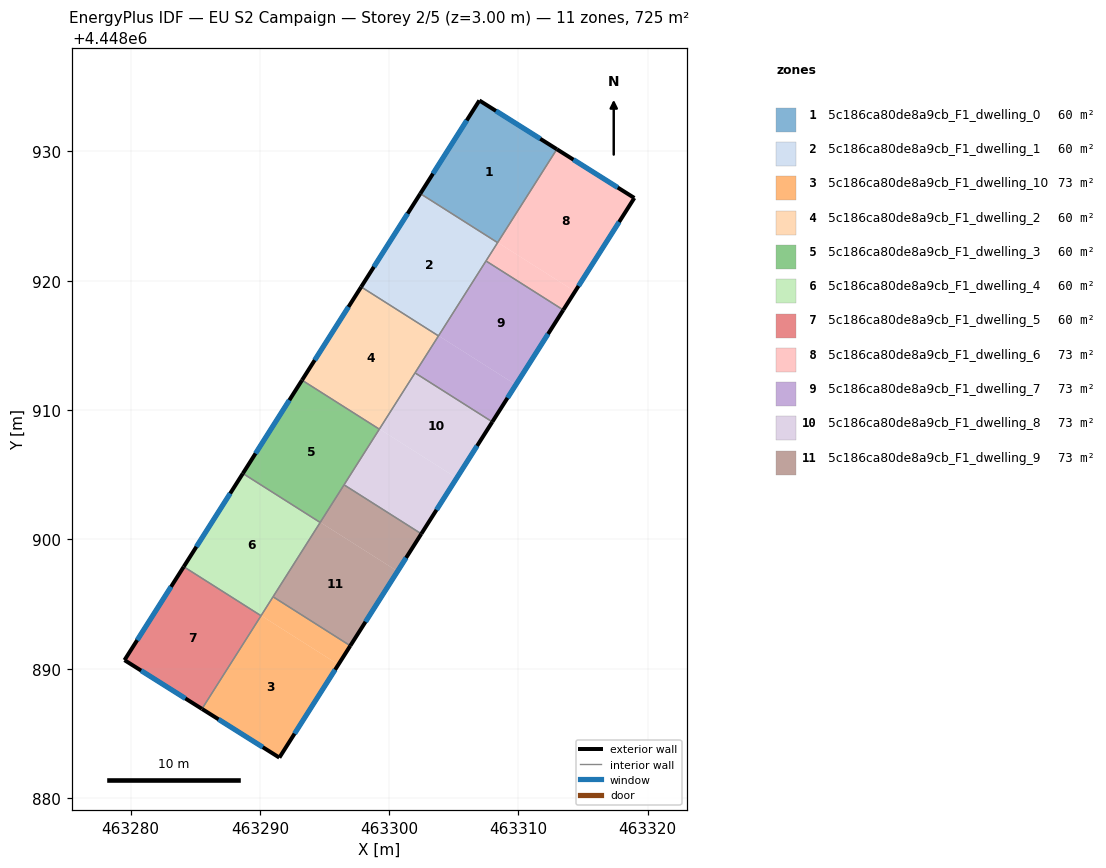
=== STOREY PLAN SPEC (per zone: floor XY polygon, exterior-wall plan segments, windows/doors) ===
zone 1: 5c186ca80de8a9cb_F1_dwelling_0  (60.4 m²)
  floor: (463312.97, 4448930.17) (463308.40, 4448922.96) (463302.42, 4448926.75) (463306.98, 4448933.94)
  floor: (463308.40, 4448922.96) (463308.39, 4448922.95) (463302.41, 4448926.74) (463302.42, 4448926.75)
  exterior wall: (463306.98, 4448933.94) – (463302.41, 4448926.74)  [8.5 m]
    window: (463306.00, 4448932.40) – (463303.39, 4448928.28)  [8.4 m²]
  exterior wall: (463312.97, 4448930.17) – (463306.98, 4448933.94)  [7.1 m]
    window: (463311.68, 4448930.98) – (463308.26, 4448933.13)  [6.9 m²]
  interior walls: 2
zone 2: 5c186ca80de8a9cb_F1_dwelling_1  (60.4 m²)
  floor: (463308.39, 4448922.95) (463303.82, 4448915.75) (463297.85, 4448919.53) (463302.41, 4448926.74)
  floor: (463303.82, 4448915.75) (463303.81, 4448915.73) (463297.84, 4448919.52) (463297.85, 4448919.53)
  exterior wall: (463302.41, 4448926.74) – (463297.84, 4448919.52)  [8.5 m]
    window: (463301.43, 4448925.19) – (463298.82, 4448921.07)  [8.4 m²]
  interior walls: 4
zone 3: 5c186ca80de8a9cb_F1_dwelling_10  (72.5 m²)
  floor: (463296.07, 4448890.32) (463291.51, 4448883.12) (463285.53, 4448886.89) (463290.10, 4448894.10)
  floor: (463297.00, 4448891.77) (463296.07, 4448890.32) (463290.10, 4448894.10) (463291.02, 4448895.56)
  exterior wall: (463291.51, 4448883.12) – (463297.00, 4448891.77)  [10.2 m]
    window: (463292.69, 4448884.97) – (463295.82, 4448889.92)  [10.0 m²]
  exterior wall: (463285.53, 4448886.89) – (463291.51, 4448883.12)  [7.1 m]
    window: (463286.81, 4448886.08) – (463290.23, 4448883.93)  [6.9 m²]
  interior walls: 3
zone 4: 5c186ca80de8a9cb_F1_dwelling_2  (60.5 m²)
  floor: (463303.81, 4448915.73) (463299.25, 4448908.53) (463293.27, 4448912.32) (463297.84, 4448919.52)
  floor: (463299.25, 4448908.53) (463299.24, 4448908.52) (463293.26, 4448912.31) (463293.27, 4448912.32)
  exterior wall: (463297.84, 4448919.52) – (463293.26, 4448912.31)  [8.5 m]
    window: (463296.86, 4448917.98) – (463294.24, 4448913.85)  [8.4 m²]
  interior walls: 4
zone 5: 5c186ca80de8a9cb_F1_dwelling_3  (60.5 m²)
  floor: (463299.24, 4448908.52) (463294.67, 4448901.31) (463288.69, 4448905.10) (463293.26, 4448912.31)
  exterior wall: (463293.26, 4448912.31) – (463288.69, 4448905.10)  [8.5 m]
    window: (463292.28, 4448910.76) – (463289.67, 4448906.64)  [8.4 m²]
  interior walls: 4
zone 6: 5c186ca80de8a9cb_F1_dwelling_4  (60.4 m²)
  floor: (463294.67, 4448901.31) (463290.10, 4448894.11) (463284.12, 4448897.89) (463288.69, 4448905.10)
  floor: (463290.09, 4448894.11) (463290.08, 4448894.10) (463284.12, 4448897.88) (463284.12, 4448897.89)
  exterior wall: (463288.69, 4448905.10) – (463284.12, 4448897.88)  [8.5 m]
    window: (463287.71, 4448903.55) – (463285.10, 4448899.43)  [8.4 m²]
  interior walls: 4
zone 7: 5c186ca80de8a9cb_F1_dwelling_5  (60.4 m²)
  floor: (463290.08, 4448894.10) (463285.52, 4448886.89) (463279.54, 4448890.66) (463284.12, 4448897.88)
  floor: (463290.09, 4448894.09) (463285.53, 4448886.89) (463285.52, 4448886.89) (463290.08, 4448894.10)
  exterior wall: (463279.54, 4448890.66) – (463285.53, 4448886.89)  [7.1 m]
    window: (463280.82, 4448889.85) – (463284.24, 4448887.70)  [6.9 m²]
  exterior wall: (463284.12, 4448897.88) – (463279.54, 4448890.66)  [8.6 m]
    window: (463283.14, 4448896.34) – (463280.52, 4448892.21)  [8.4 m²]
  interior walls: 2
zone 8: 5c186ca80de8a9cb_F1_dwelling_6  (72.5 m²)
  floor: (463314.37, 4448919.17) (463313.47, 4448917.74) (463307.49, 4448921.53) (463308.40, 4448922.96)
  floor: (463318.96, 4448926.40) (463314.37, 4448919.17) (463308.40, 4448922.96) (463307.49, 4448921.53) (463312.97, 4448930.17)
  exterior wall: (463318.96, 4448926.40) – (463312.97, 4448930.17)  [7.1 m]
    window: (463317.68, 4448927.21) – (463314.25, 4448929.36)  [6.9 m²]
  exterior wall: (463313.47, 4448917.74) – (463318.96, 4448926.40)  [10.3 m]
    window: (463314.64, 4448919.59) – (463317.78, 4448924.54)  [10.1 m²]
  interior walls: 3
zone 9: 5c186ca80de8a9cb_F1_dwelling_7  (72.5 m²)
  floor: (463313.47, 4448917.74) (463309.80, 4448911.96) (463303.82, 4448915.75) (463307.49, 4448921.53)
  floor: (463309.80, 4448911.96) (463307.98, 4448909.08) (463302.00, 4448912.87) (463303.82, 4448915.75)
  exterior wall: (463307.98, 4448909.08) – (463313.47, 4448917.74)  [10.2 m]
    window: (463309.15, 4448910.94) – (463312.29, 4448915.88)  [10.0 m²]
  interior walls: 4
zone 10: 5c186ca80de8a9cb_F1_dwelling_8  (72.5 m²)
  floor: (463305.22, 4448904.74) (463302.49, 4448900.43) (463296.51, 4448904.22) (463299.25, 4448908.53)
  floor: (463307.98, 4448909.08) (463305.22, 4448904.74) (463299.25, 4448908.53) (463302.00, 4448912.87)
  exterior wall: (463302.49, 4448900.43) – (463307.98, 4448909.08)  [10.3 m]
    window: (463303.66, 4448902.28) – (463306.80, 4448907.23)  [10.0 m²]
  interior walls: 4
zone 11: 5c186ca80de8a9cb_F1_dwelling_9  (72.5 m²)
  floor: (463300.65, 4448897.53) (463297.00, 4448891.77) (463291.02, 4448895.56) (463294.67, 4448901.32)
  floor: (463302.49, 4448900.43) (463300.65, 4448897.53) (463294.67, 4448901.32) (463296.51, 4448904.22)
  exterior wall: (463297.00, 4448891.77) – (463302.49, 4448900.43)  [10.3 m]
    window: (463298.17, 4448893.62) – (463301.31, 4448898.57)  [10.0 m²]
  interior walls: 4

=== DERIVED (storey summary) ===
Building: EU S2 Campaign
Storey: 2 of 5  (floor level z = 3.00 m)
Storey gross floor area: 725.3 m²
Zones on this storey: 11
  - 5c186ca80de8a9cb_F1_dwelling_0: floor 60.4 m²; exterior wall 15.6 m (46.8 m²); 2 window(s) 15.3 m²; WWR 32.7%
  - 5c186ca80de8a9cb_F1_dwelling_1: floor 60.4 m²; exterior wall 8.5 m (25.6 m²); 1 window(s) 8.4 m²; WWR 32.7%
  - 5c186ca80de8a9cb_F1_dwelling_10: floor 72.5 m²; exterior wall 17.3 m (51.9 m²); 2 window(s) 17.0 m²; WWR 32.7%
  - 5c186ca80de8a9cb_F1_dwelling_2: floor 60.5 m²; exterior wall 8.5 m (25.6 m²); 1 window(s) 8.4 m²; WWR 32.7%
  - 5c186ca80de8a9cb_F1_dwelling_3: floor 60.5 m²; exterior wall 8.5 m (25.6 m²); 1 window(s) 8.4 m²; WWR 32.7%
  - 5c186ca80de8a9cb_F1_dwelling_4: floor 60.4 m²; exterior wall 8.5 m (25.6 m²); 1 window(s) 8.4 m²; WWR 32.7%
  - 5c186ca80de8a9cb_F1_dwelling_5: floor 60.4 m²; exterior wall 15.6 m (46.9 m²); 2 window(s) 15.3 m²; WWR 32.7%
  - 5c186ca80de8a9cb_F1_dwelling_6: floor 72.5 m²; exterior wall 17.3 m (52.0 m²); 2 window(s) 17.0 m²; WWR 32.7%
  - 5c186ca80de8a9cb_F1_dwelling_7: floor 72.5 m²; exterior wall 10.2 m (30.7 m²); 1 window(s) 10.0 m²; WWR 32.7%
  - 5c186ca80de8a9cb_F1_dwelling_8: floor 72.5 m²; exterior wall 10.3 m (30.8 m²); 1 window(s) 10.0 m²; WWR 32.7%
  - 5c186ca80de8a9cb_F1_dwelling_9: floor 72.5 m²; exterior wall 10.3 m (30.8 m²); 1 window(s) 10.0 m²; WWR 32.7%
Zone adjacency (shared interzone walls):
  - 5c186ca80de8a9cb_F1_dwelling_0 ↔ 5c186ca80de8a9cb_F1_dwelling_1
  - 5c186ca80de8a9cb_F1_dwelling_0 ↔ 5c186ca80de8a9cb_F1_dwelling_6
  - 5c186ca80de8a9cb_F1_dwelling_1 ↔ 5c186ca80de8a9cb_F1_dwelling_2
  - 5c186ca80de8a9cb_F1_dwelling_1 ↔ 5c186ca80de8a9cb_F1_dwelling_6
  - 5c186ca80de8a9cb_F1_dwelling_1 ↔ 5c186ca80de8a9cb_F1_dwelling_7
  - 5c186ca80de8a9cb_F1_dwelling_10 ↔ 5c186ca80de8a9cb_F1_dwelling_4
  - 5c186ca80de8a9cb_F1_dwelling_10 ↔ 5c186ca80de8a9cb_F1_dwelling_5
  - 5c186ca80de8a9cb_F1_dwelling_10 ↔ 5c186ca80de8a9cb_F1_dwelling_9
  - 5c186ca80de8a9cb_F1_dwelling_2 ↔ 5c186ca80de8a9cb_F1_dwelling_3
  - 5c186ca80de8a9cb_F1_dwelling_2 ↔ 5c186ca80de8a9cb_F1_dwelling_7
  - 5c186ca80de8a9cb_F1_dwelling_2 ↔ 5c186ca80de8a9cb_F1_dwelling_8
  - 5c186ca80de8a9cb_F1_dwelling_3 ↔ 5c186ca80de8a9cb_F1_dwelling_4
  - 5c186ca80de8a9cb_F1_dwelling_3 ↔ 5c186ca80de8a9cb_F1_dwelling_8
  - 5c186ca80de8a9cb_F1_dwelling_3 ↔ 5c186ca80de8a9cb_F1_dwelling_9
  - 5c186ca80de8a9cb_F1_dwelling_4 ↔ 5c186ca80de8a9cb_F1_dwelling_5
  - 5c186ca80de8a9cb_F1_dwelling_4 ↔ 5c186ca80de8a9cb_F1_dwelling_9
  - 5c186ca80de8a9cb_F1_dwelling_6 ↔ 5c186ca80de8a9cb_F1_dwelling_7
  - 5c186ca80de8a9cb_F1_dwelling_7 ↔ 5c186ca80de8a9cb_F1_dwelling_8
  - 5c186ca80de8a9cb_F1_dwelling_8 ↔ 5c186ca80de8a9cb_F1_dwelling_9